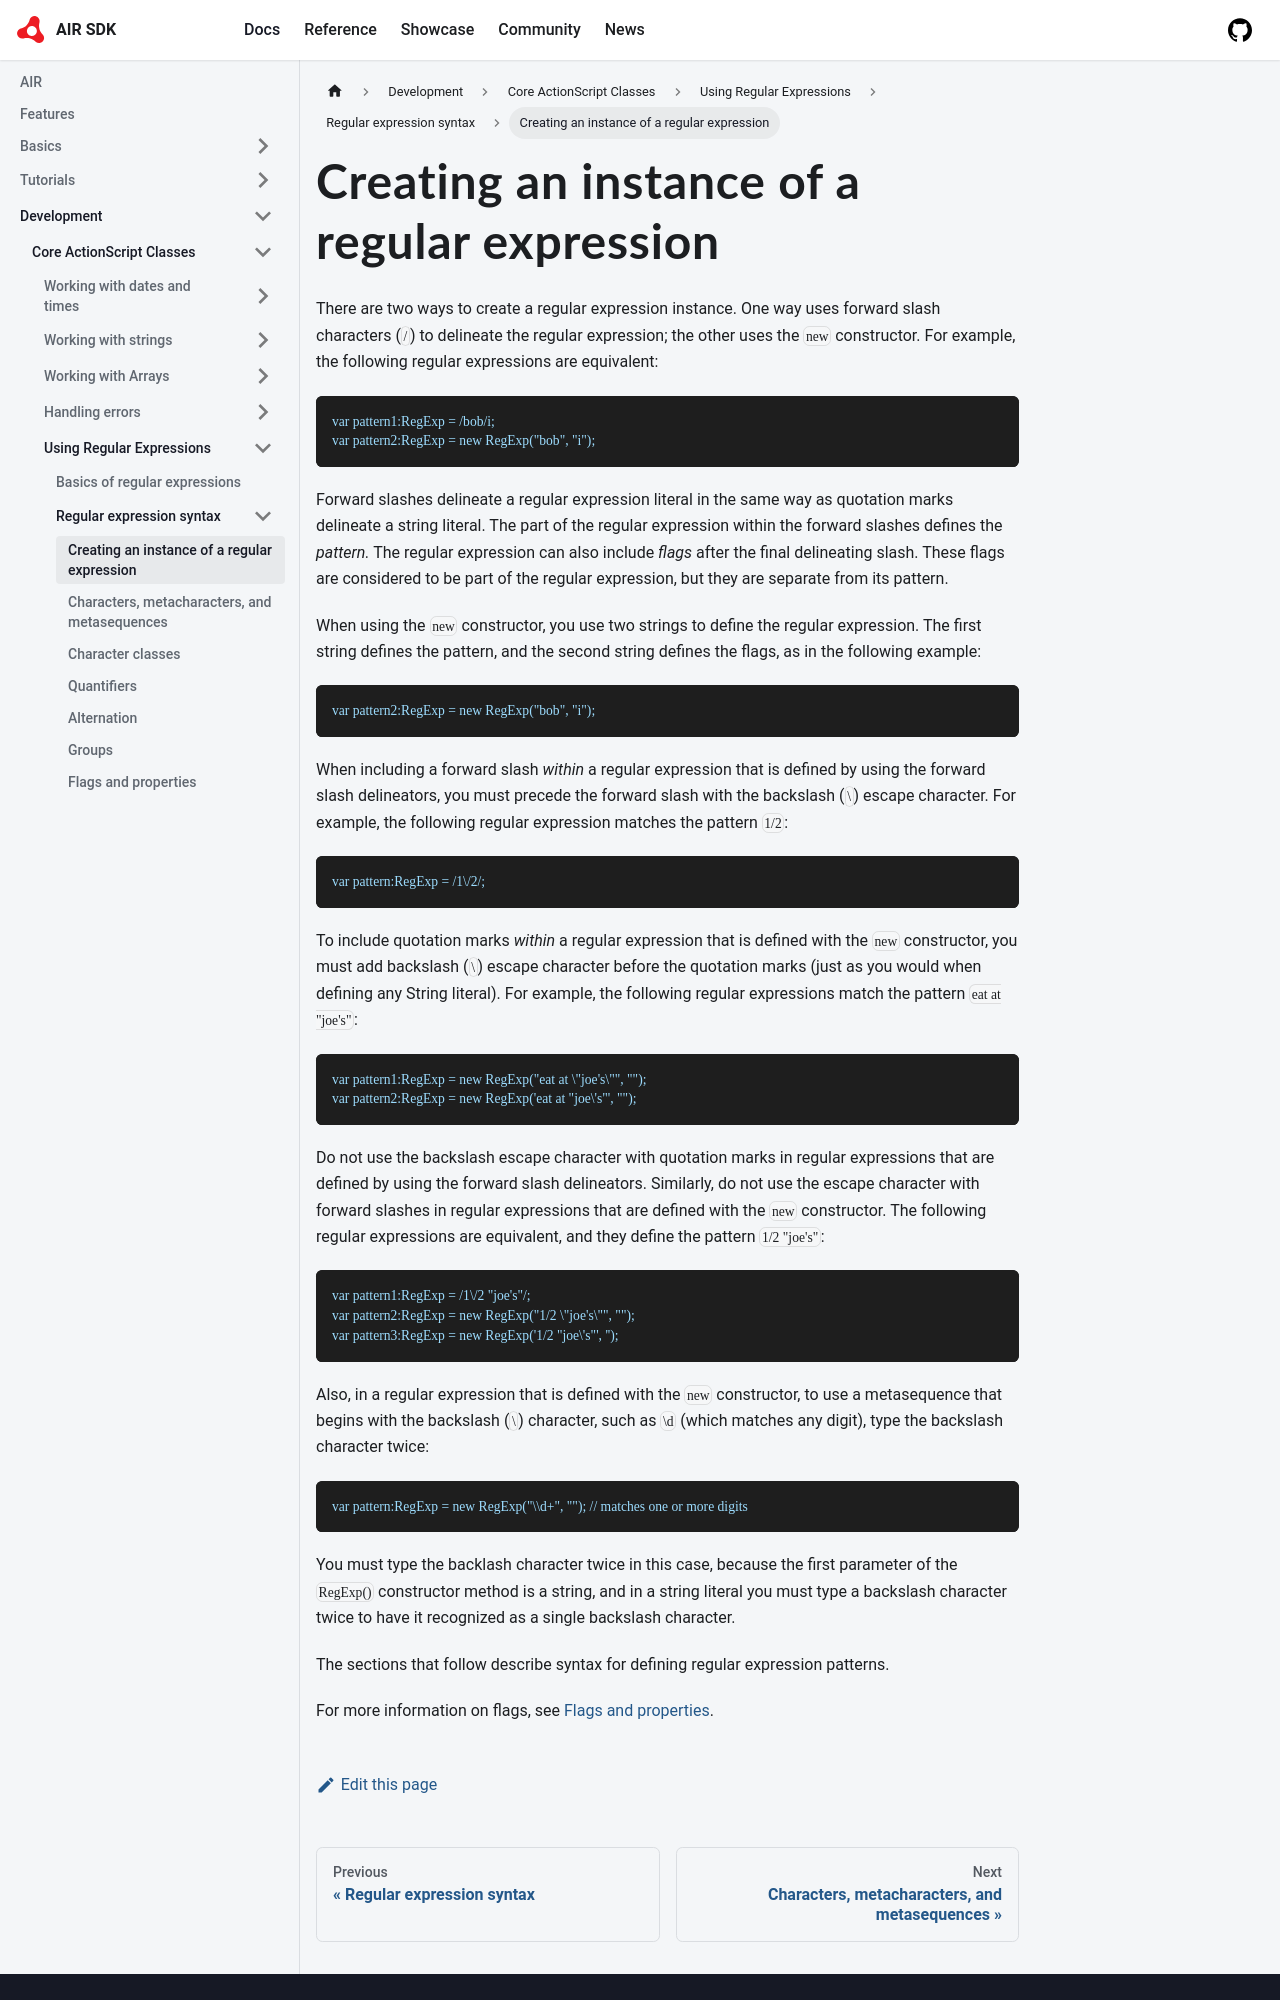

repository: airsdk/airsdk.dev · page: docs/development/core-actionscript-classes/using-regular-expressions/regular-expression-syntax/creating-an-instance-of-a-regular-expression.html · generator: docusaurus

---
sidebar_position: 1
---

# Creating an instance of a regular expression

There are two ways to create a regular expression instance. One way uses forward
slash characters (`/`) to delineate the regular expression; the other uses the
`new` constructor. For example, the following regular expressions are
equivalent:

```
var pattern1:RegExp = /bob/i;
var pattern2:RegExp = new RegExp("bob", "i");
```

Forward slashes delineate a regular expression literal in the same way as
quotation marks delineate a string literal. The part of the regular expression
within the forward slashes defines the _pattern._ The regular expression can
also include _flags_ after the final delineating slash. These flags are
considered to be part of the regular expression, but they are separate from its
pattern.

When using the `new` constructor, you use two strings to define the regular
expression. The first string defines the pattern, and the second string defines
the flags, as in the following example:

```
var pattern2:RegExp = new RegExp("bob", "i");
```

When including a forward slash _within_ a regular expression that is defined by
using the forward slash delineators, you must precede the forward slash with the
backslash (`\`) escape character. For example, the following regular expression
matches the pattern `1/2`:

```
var pattern:RegExp = /1\/2/;
```

To include quotation marks _within_ a regular expression that is defined with
the `new` constructor, you must add backslash (`\`) escape character before the
quotation marks (just as you would when defining any String literal). For
example, the following regular expressions match the pattern `eat at "joe's"`:

```
var pattern1:RegExp = new RegExp("eat at \"joe's\"", "");
var pattern2:RegExp = new RegExp('eat at "joe\'s"', "");
```

Do not use the backslash escape character with quotation marks in regular
expressions that are defined by using the forward slash delineators. Similarly,
do not use the escape character with forward slashes in regular expressions that
are defined with the `new` constructor. The following regular expressions are
equivalent, and they define the pattern `1/2 "joe's"`:

```
var pattern1:RegExp = /1\/2 "joe's"/;
var pattern2:RegExp = new RegExp("1/2 \"joe's\"", "");
var pattern3:RegExp = new RegExp('1/2 "joe\'s"', '');
```
